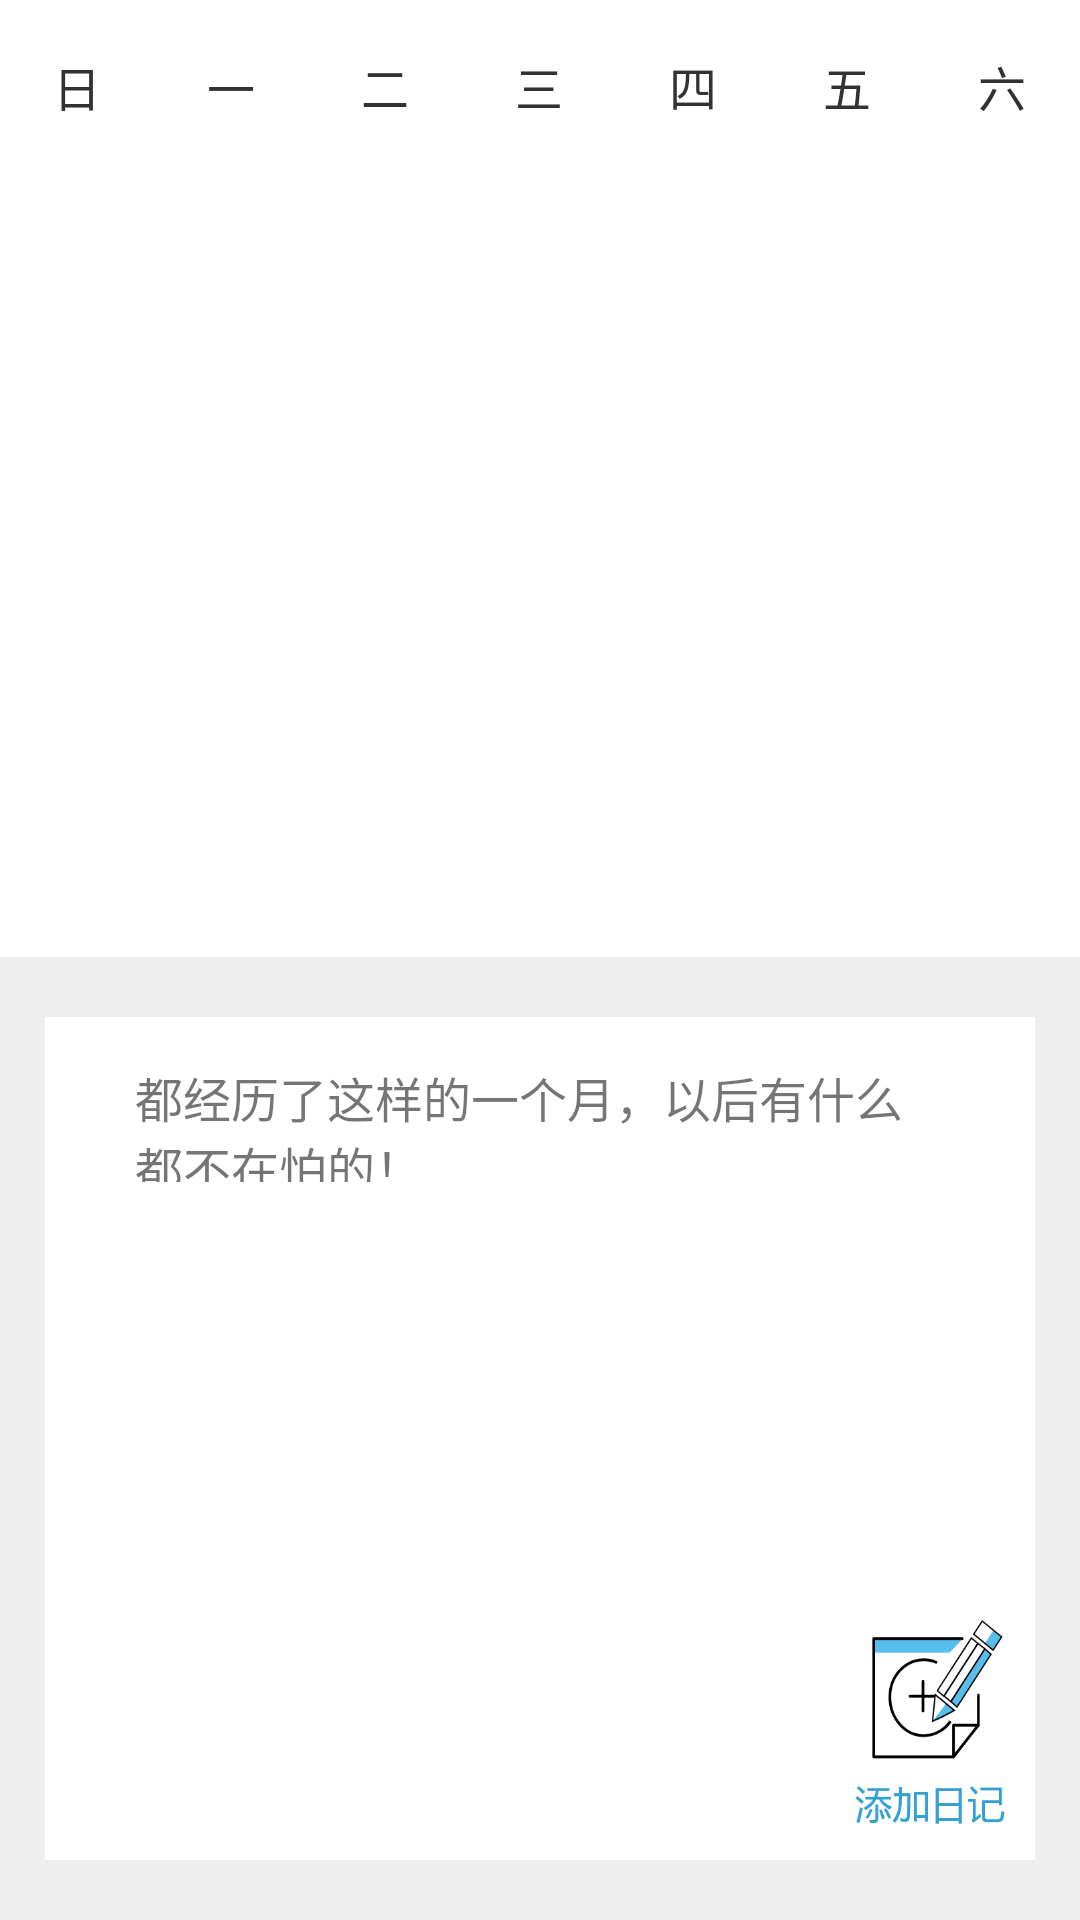

This screen was rendered from an Android layout file. Write that file and the resources it references.
<!-- AndroidManifest.xml: application theme AppTheme -->
<!-- res/layout/fragment_fgm__calendar.xml -->
<?xml version="1.0" encoding="utf-8"?>
<LinearLayout xmlns:android="http://schemas.android.com/apk/res/android"
    android:layout_width="match_parent"
    android:layout_height="match_parent"
    android:orientation="vertical"
    android:background="#ffffff">

    <LinearLayout
        android:layout_width="match_parent"
        android:layout_height="wrap_content"
        android:layout_marginTop="15dp"
        android:orientation="vertical"
        >

        <TableLayout
            android:layout_width="match_parent"
            android:layout_height="20dip"
            android:layout_marginBottom="2dip"
            android:layout_marginTop="2dip" >

            <TableRow>
                <TextView
                    style="@style/dateStyle"
                    android:text="@string/sunday"
                    android:textColor="@color/canlendar_text_color" />
                <TextView
                    style="@style/dateStyle"
                    android:text="@string/monday"
                    android:textColor="@color/canlendar_text_color" />
                <TextView
                    style="@style/dateStyle"
                    android:text="@string/thesday"
                    android:textColor="@color/canlendar_text_color" />

                <TextView
                    style="@style/dateStyle"
                    android:text="@string/wednesday"
                    android:textColor="@color/canlendar_text_color" />

                <TextView
                    style="@style/dateStyle"
                    android:text="@string/thursday"
                    android:textColor="@color/canlendar_text_color" />

                <TextView
                    style="@style/dateStyle"
                    android:text="@string/friday"
                    android:textColor="@color/canlendar_text_color" />

                <TextView
                    style="@style/dateStyle"
                    android:text="@string/saturday"
                    android:textColor="@color/canlendar_text_color" />
            </TableRow>
        </TableLayout>
    </LinearLayout>

    <LinearLayout
        android:layout_width="match_parent"
        android:layout_height="match_parent"
        android:orientation="vertical">

        <android.support.v4.view.ViewPager
            android:id="@+id/vp_calendar"
            android:layout_width="match_parent"
            android:paddingStart="6dp"
            android:layout_height="280dp"
            android:layout_gravity="center"
            android:background="@color/white">
        </android.support.v4.view.ViewPager>

        <FrameLayout
            android:layout_width="match_parent"
            android:layout_height="match_parent"
            android:background="@drawable/boder">

            <LinearLayout
                android:layout_width="match_parent"
                android:layout_height="match_parent"
                android:orientation="vertical"
                android:background="#ffffff">

                <LinearLayout
                    android:layout_width="match_parent"
                    android:layout_height="5dp"
                    android:background="#ffffff">
                </LinearLayout>

                <TextView
                    android:id="@+id/tvHint"
                    android:layout_width="270dp"
                    android:layout_height="50dp"
                    android:paddingTop="10dp"
                    android:layout_gravity="center_horizontal"
                    android:textSize="16sp"
                    android:text="都经历了这样的一个月，以后有什么都不在怕的！"/>

                <RelativeLayout
                    android:layout_width="match_parent"
                    android:layout_height="match_parent">

                    <ImageButton
                        android:id="@+id/btnAddDiary"
                        android:layout_width="50dp"
                        android:layout_height="70dp"
                        android:layout_alignParentBottom="true"
                        android:layout_alignParentEnd="true"
                        android:layout_margin="10dp"
                        android:layout_marginEnd="20dp"
                        android:background="@drawable/add" />
                </RelativeLayout>

            </LinearLayout>

        </FrameLayout>
    </LinearLayout>
</LinearLayout>
<!-- resources referenced by this layout -->
<resources>
  <color name="canlendar_text_color">#323232</color>
  <color name="white">#ffffff</color>
  <!-- drawable add: png bitmap (drawable-v24, 13689 bytes) -->
  <!-- drawable boder (drawable) -->
  <?xml version="1.0" encoding="UTF-8"?>
  <shape xmlns:android="http://schemas.android.com/apk/res/android" android:shape="rectangle">
      <corners android:radius="0dp"/>
      <padding android:left="15dp" android:right="15dp" android:top="20dp" android:bottom="20dp"/>
      <stroke android:width="20dp" android:color="#eeeeee"/>
  </shape>
  <string name="friday">五</string>
  <string name="monday">一</string>
  <string name="saturday">六</string>
  <string name="sunday">日</string>
  <string name="thesday">二</string>
  <string name="thursday">四</string>
  <string name="wednesday">三</string>
  <style name="dateStyle">
          <item name="android:layout_width">fill_parent</item>
          <item name="android:layout_height">fill_parent</item>
          <item name="android:layout_weight">1</item>
          <item name="android:gravity">center</item>
          <item name="android:textSize">16sp</item>
      </style>
  <style name="AppTheme" parent="Theme.AppCompat.Light.NoActionBar">
          
          <item name="colorPrimary">@color/white</item>
          <item name="colorPrimaryDark">#dddddd</item>
          <item name="colorAccent">@color/colorDark</item>
      </style>
  <color name="colorDark">#666666</color>
</resources>
